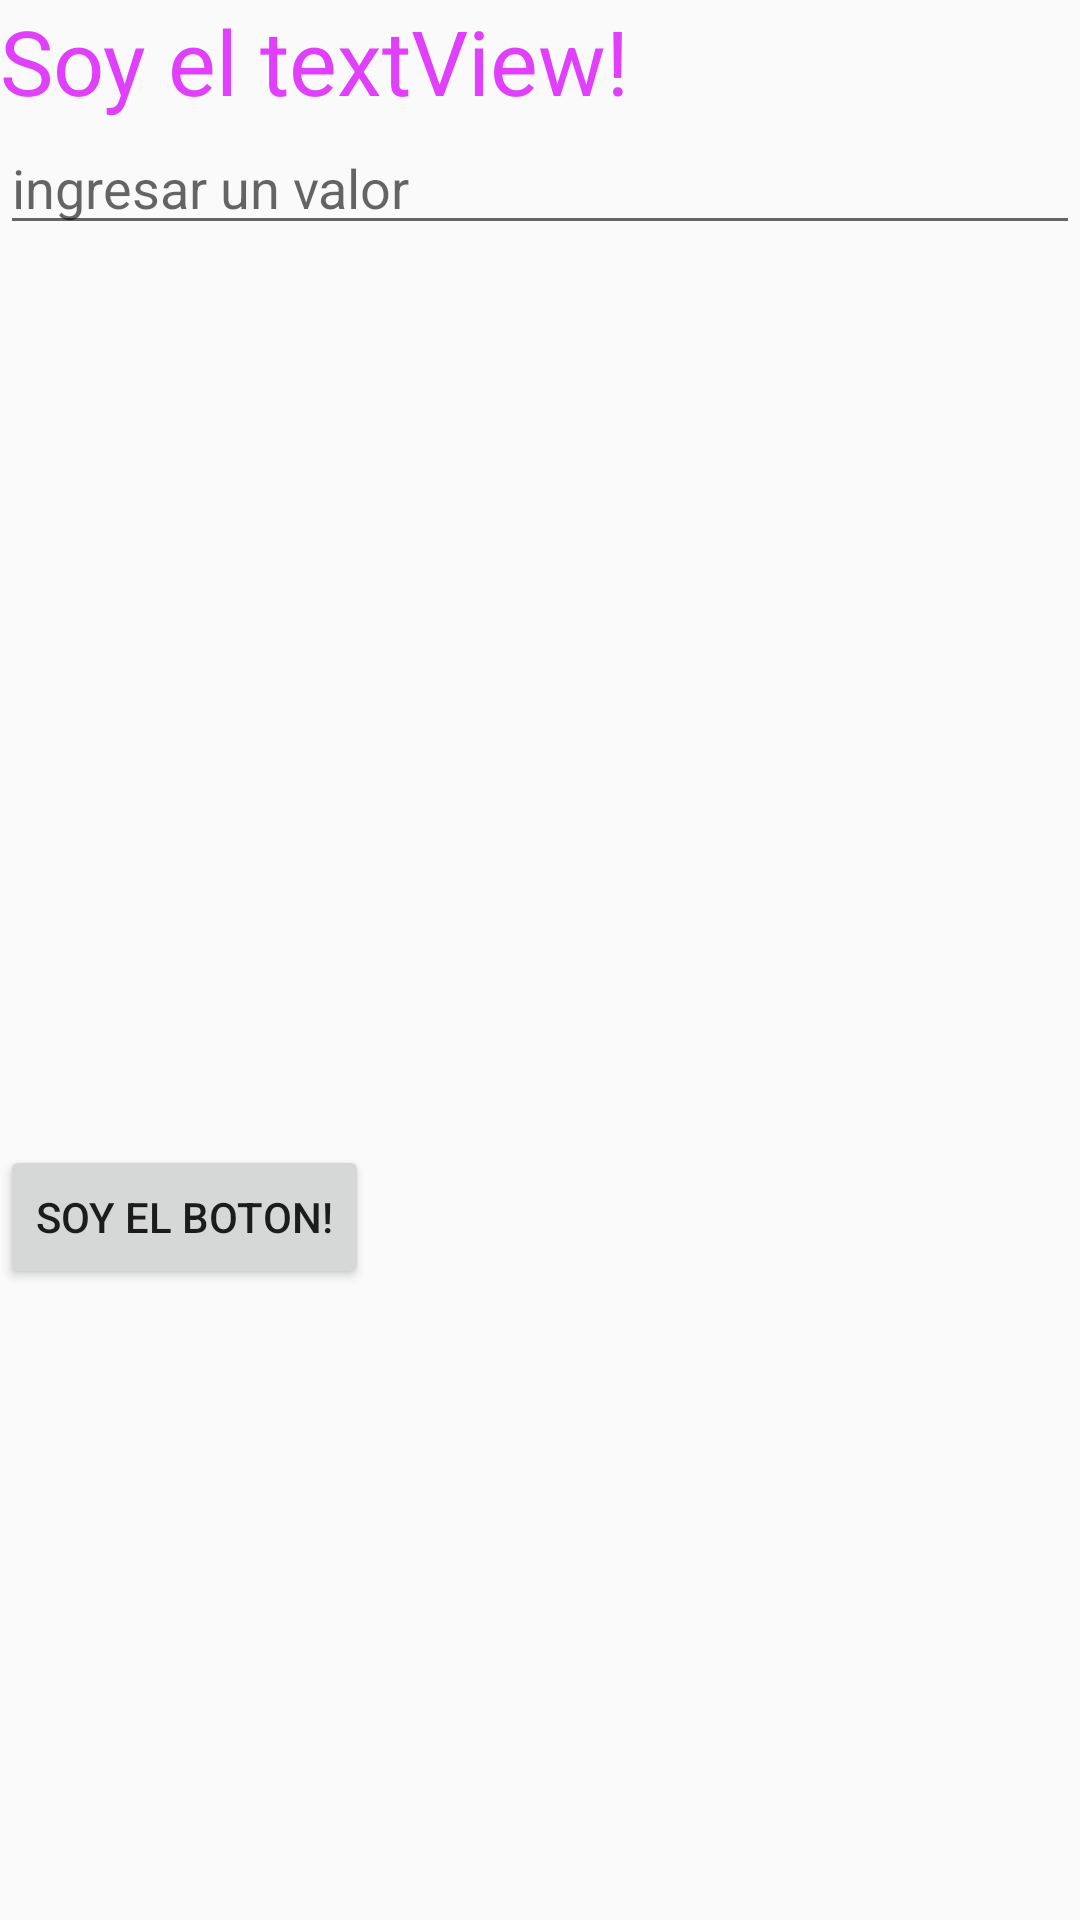

Produce the Android XML layout that renders to this screen, including the resource entries it uses.
<!-- AndroidManifest.xml: application theme NuevaHoja -->
<!-- res/layout/activity_main.xml -->
<?xml version="1.0" encoding="utf-8"?>
<LinearLayout xmlns:android="http://schemas.android.com/apk/res/android"
    xmlns:app="http://schemas.android.com/apk/res-auto"
    xmlns:tools="http://schemas.android.com/tools"
    android:layout_width="match_parent"
    android:layout_height="match_parent"
    android:orientation="vertical"
    tools:context=".MainActivity">

    <TextView
        android:layout_width="match_parent"
        android:layout_height="wrap_content"
        android:text="@string/textView"
        android:textSize="30sp"
        android:textColor="@color/accent"
        />

    <EditText
        android:layout_width="match_parent"
        android:layout_height="wrap_content"
        android:hint="ingresar un valor"
        android:inputType="number"
        />

    <ImageView
        android:layout_width="300dp"
        android:layout_height="300dp"
        android:src="@drawable/android"
        android:scaleType="centerCrop"
        />

    <Button
        android:layout_width="wrap_content"
        android:layout_height="wrap_content"
        android:text="Soy el boton!"
        android:id="@+id/botonUno"
        />

</LinearLayout>
<!-- resources referenced by this layout -->
<resources>
  <color name="accent">#E040FB</color>
  <string name="textView">Soy el textView!</string>
  <style name="NuevaHoja" parent="Theme.AppCompat.Light.DarkActionBar">
          
          <item name="colorPrimary">@color/primary</item>
          <item name="colorPrimaryDark">@color/primary_dark</item>
          <item name="colorAccent">@color/accent</item>
      </style>
  <color name="primary">#4CAF50</color>
  <color name="primary_dark">#388E3C</color>
</resources>
